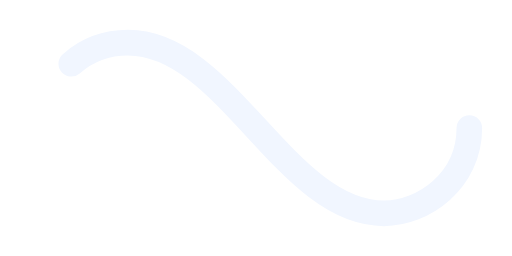
t = 0.00 s
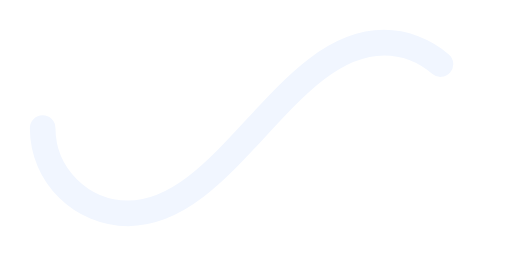
t = 0.50 s
t = 1.00 s: frame unchanged from t = 0.00 s, image omitted
t = 1.50 s: frame unchanged from t = 0.50 s, image omitted

The animated SVG that drew these frames (rendered in a browser with its animation timeline set to each time). Animation: 1 SMIL element (animate=1); one cycle of 2.00 s, repeats indefinitely.

<svg xmlns='http://www.w3.org/2000/svg' viewBox='0 0 300 150' data-xblocker='passed' style='visibility: visible;'><path fill='none' stroke='#F1F6FF' stroke-width='15' stroke-linecap='round' stroke-dasharray='300 385' stroke-dashoffset='0' d='M275 75c0 31-27 50-50 50-58 0-92-100-150-100-28 0-50 22-50 50s23 50 50 50c58 0 92-100 150-100 24 0 50 19 50 50Z'><animate attributeName='stroke-dashoffset' calcMode='spline' dur='2' values='685;-685' keySplines='0 0 1 1' repeatCount='indefinite'></animate></path></svg>
